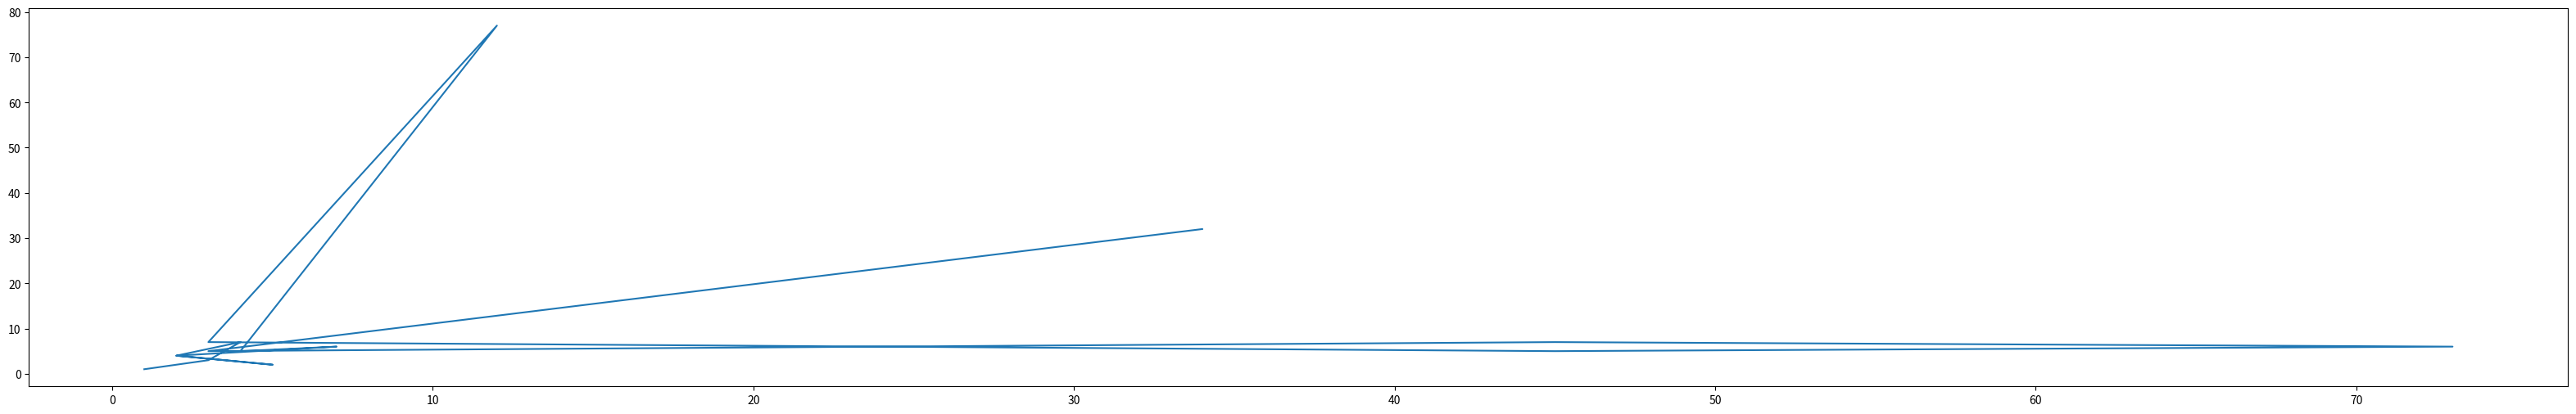

Reproduce this figure in Python. (Note: this script raises an exception after producing the figure.)
import matplotlib.pyplot as plt
import numpy as np
plt.figure(figsize = (40,6))
a = [1,2,3,4,2,5,2,7,4,12,3,45,73,45,3, 34]
b = [1,2,3,7,4,2,4,6,5,77,7,5,6,7,5,32]
plt.plot(a,b)
plt.savefig('/home/<user>/analysis_graphs/size.png')
